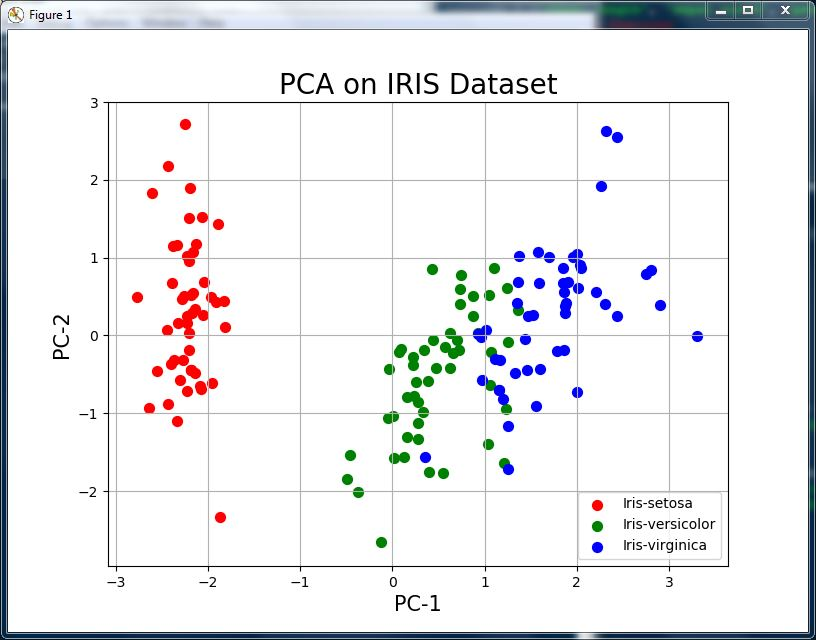

Data behind this chart, as committed beside it:
, PC-1, PC-2, target
0, -2.265, 0.5057, Iris-setosa
1, -2.086, -0.6554, Iris-setosa
2, -2.368, -0.3185, Iris-setosa
3, -2.304, -0.5754, Iris-setosa
4, -2.389, 0.6748, Iris-setosa
5, -2.071, 1.519, Iris-setosa
6, -2.446, 0.07456, Iris-setosa
7, -2.234, 0.2476, Iris-setosa
8, -2.342, -1.095, Iris-setosa
9, -2.189, -0.4486, Iris-setosa
10, -2.163, 1.071, Iris-setosa
11, -2.327, 0.1586, Iris-setosa
12, -2.224, -0.7091, Iris-setosa
13, -2.64, -0.9383, Iris-setosa
14, -2.192, 1.89, Iris-setosa
15, -2.251, 2.722, Iris-setosa
16, -2.203, 1.514, Iris-setosa
17, -2.19, 0.5143, Iris-setosa
18, -1.894, 1.431, Iris-setosa
19, -2.34, 1.158, Iris-setosa
20, -1.915, 0.4305, Iris-setosa
21, -2.205, 0.9525, Iris-setosa
22, -2.774, 0.4895, Iris-setosa
23, -1.82, 0.1068, Iris-setosa
24, -2.228, 0.1622, Iris-setosa
25, -1.957, -0.6079, Iris-setosa
26, -2.052, 0.266, Iris-setosa
27, -2.168, 0.552, Iris-setosa
28, -2.14, 0.3366, Iris-setosa
29, -2.269, -0.3149, Iris-setosa
30, -2.145, -0.4839, Iris-setosa
31, -1.832, 0.4453, Iris-setosa
32, -2.608, 1.828, Iris-setosa
33, -2.438, 2.185, Iris-setosa
34, -2.189, -0.4486, Iris-setosa
35, -2.211, -0.1843, Iris-setosa
36, -2.044, 0.685, Iris-setosa
37, -2.189, -0.4486, Iris-setosa
38, -2.436, -0.8822, Iris-setosa
39, -2.171, 0.2927, Iris-setosa
40, -2.287, 0.468, Iris-setosa
41, -1.872, -2.328, Iris-setosa
42, -2.558, -0.4538, Iris-setosa
43, -1.964, 0.4974, Iris-setosa
44, -2.133, 1.171, Iris-setosa
45, -2.075, -0.6919, Iris-setosa
46, -2.381, 1.151, Iris-setosa
47, -2.398, -0.3624, Iris-setosa
48, -2.227, 1.025, Iris-setosa
49, -2.206, 0.03224, Iris-setosa
50, 1.104, 0.8631, Iris-versicolor
51, 0.7325, 0.5986, Iris-versicolor
52, 1.242, 0.6148, Iris-versicolor
53, 0.3973, -1.758, Iris-versicolor
54, 1.073, -0.2118, Iris-versicolor
55, 0.3845, -0.5911, Iris-versicolor
56, 0.7487, 0.7787, Iris-versicolor
57, -0.4979, -1.849, Iris-versicolor
58, 0.9262, 0.03033, Iris-versicolor
59, 0.004968, -1.029, Iris-versicolor
... 90 more rows
